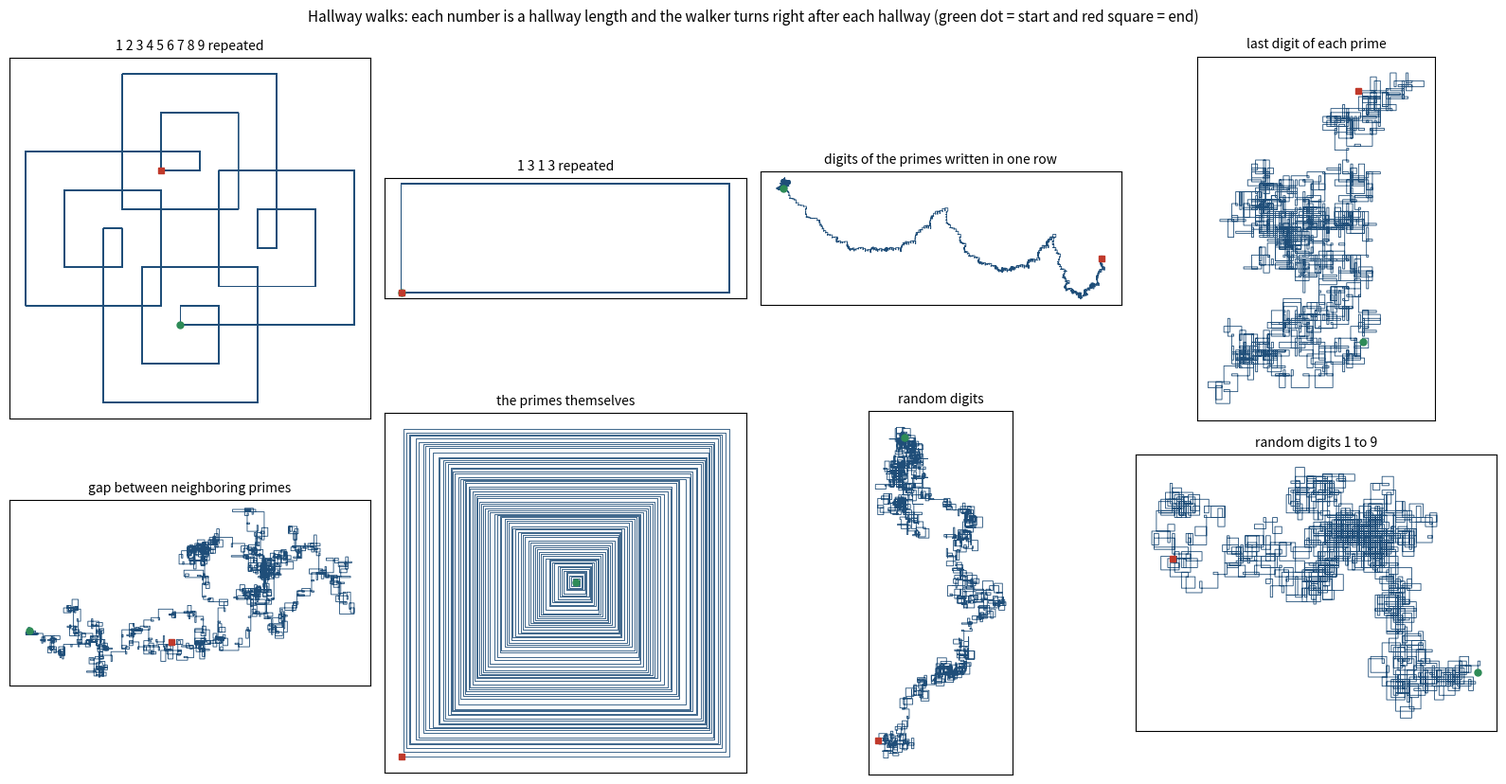

The matplotlib source for this figure:
"""Hallway walks: each number is the length of a hallway and the walker turns right after every hallway.

The walker starts facing north. A hallway may cross an earlier hallway. Scores after all hallways are drawn:
  end distance   = straight-line distance from the start to the end
  box            = width and height of the area the walk covers
  crossing spots = grid points the walk stands on more than once
  repeat share   = share of the steps that landed on a point already visited
"""
import json, random, math
import numpy as np
import matplotlib; matplotlib.use("Agg")
import matplotlib.pyplot as plt

def primes_upto(n):
    s = np.ones(n + 1, dtype=bool); s[:2] = False
    for i in range(2, int(n ** .5) + 1):
        if s[i]: s[i * i::i] = False
    return np.nonzero(s)[0].tolist()
P = primes_upto(200000)
digits = [int(c) for c in "".join(map(str, P))]
r = random.Random(4)
N = 2000
sources = {
 "1 2 3 4 5 6 7 8 9 repeated": [(i % 9) + 1 for i in range(N)],
 "1 3 1 3 repeated": [1 if i % 2 == 0 else 3 for i in range(N)],
 "digits of the primes written in one row": digits[:N],
 "last digit of each prime": [p % 10 for p in P[:N]],
 "gap between neighboring primes": [P[i + 1] - P[i] for i in range(N)],
 "the primes themselves": P[:300],
 "random digits": [r.randrange(10) for _ in range(N)],
 "random digits 1 to 9": [r.randrange(1, 10) for _ in range(N)],
}
D = ((0, 1), (1, 0), (0, -1), (-1, 0))
res = []; paths = {}
for name, seq in sources.items():
    x = y = 0; pts = [(0, 0)]; seen = {(0, 0): 1}; steps = repeat = 0
    for i, L in enumerate(seq):
        dx, dy = D[i % 4]
        for _ in range(L):
            x += dx; y += dy; steps += 1
            if (x, y) in seen: repeat += 1
            seen[(x, y)] = seen.get((x, y), 0) + 1
        pts.append((x, y))
    xs = [p[0] for p in pts]; ys = [p[1] for p in pts]
    res.append({"source": name, "hallways": len(seq), "steps": steps, "end_distance": round(math.hypot(x, y), 1),
                "box_width": max(xs) - min(xs), "box_height": max(ys) - min(ys),
                "crossing_spots": sum(1 for v in seen.values() if v > 1), "repeat_share": round(repeat / max(steps, 1), 3),
                "end_point_east_north": [x, y]})
    paths[name] = pts; print(res[-1])
# drift of the digits-of-primes walk against 200 random digit walks of the same length
ends = []
for t in range(200):
    x = y = 0
    for i in range(N):
        L = r.randrange(10); dx, dy = D[i % 4]; x += dx * L; y += dy * L
    ends.append(math.hypot(x, y))
res.append({"random_digit_walks": 200, "average_end_distance": round(sum(ends) / 200, 1), "largest_end_distance": round(max(ends), 1)})
print(res[-1])
json.dump(res, open("hallways_results.json", "w"), indent=1)
fig, axs = plt.subplots(2, 4, figsize=(16, 8.4))
for ax, (name, pts) in zip(axs.flat, paths.items()):
    xs = [p[0] for p in pts]; ys = [p[1] for p in pts]
    ax.plot(xs, ys, lw=0.6, color="#1f4e79"); ax.plot(0, 0, "o", color="#2e8b57", ms=5); ax.plot(xs[-1], ys[-1], "s", color="#c0392b", ms=5)
    ax.set_title(name, fontsize=10); ax.set_aspect("equal"); ax.set_xticks([]); ax.set_yticks([])
fig.suptitle("Hallway walks: each number is a hallway length and the walker turns right after each hallway (green dot = start and red square = end)", fontsize=11)
fig.tight_layout(); fig.savefig("hallway-walks.png", dpi=110)
